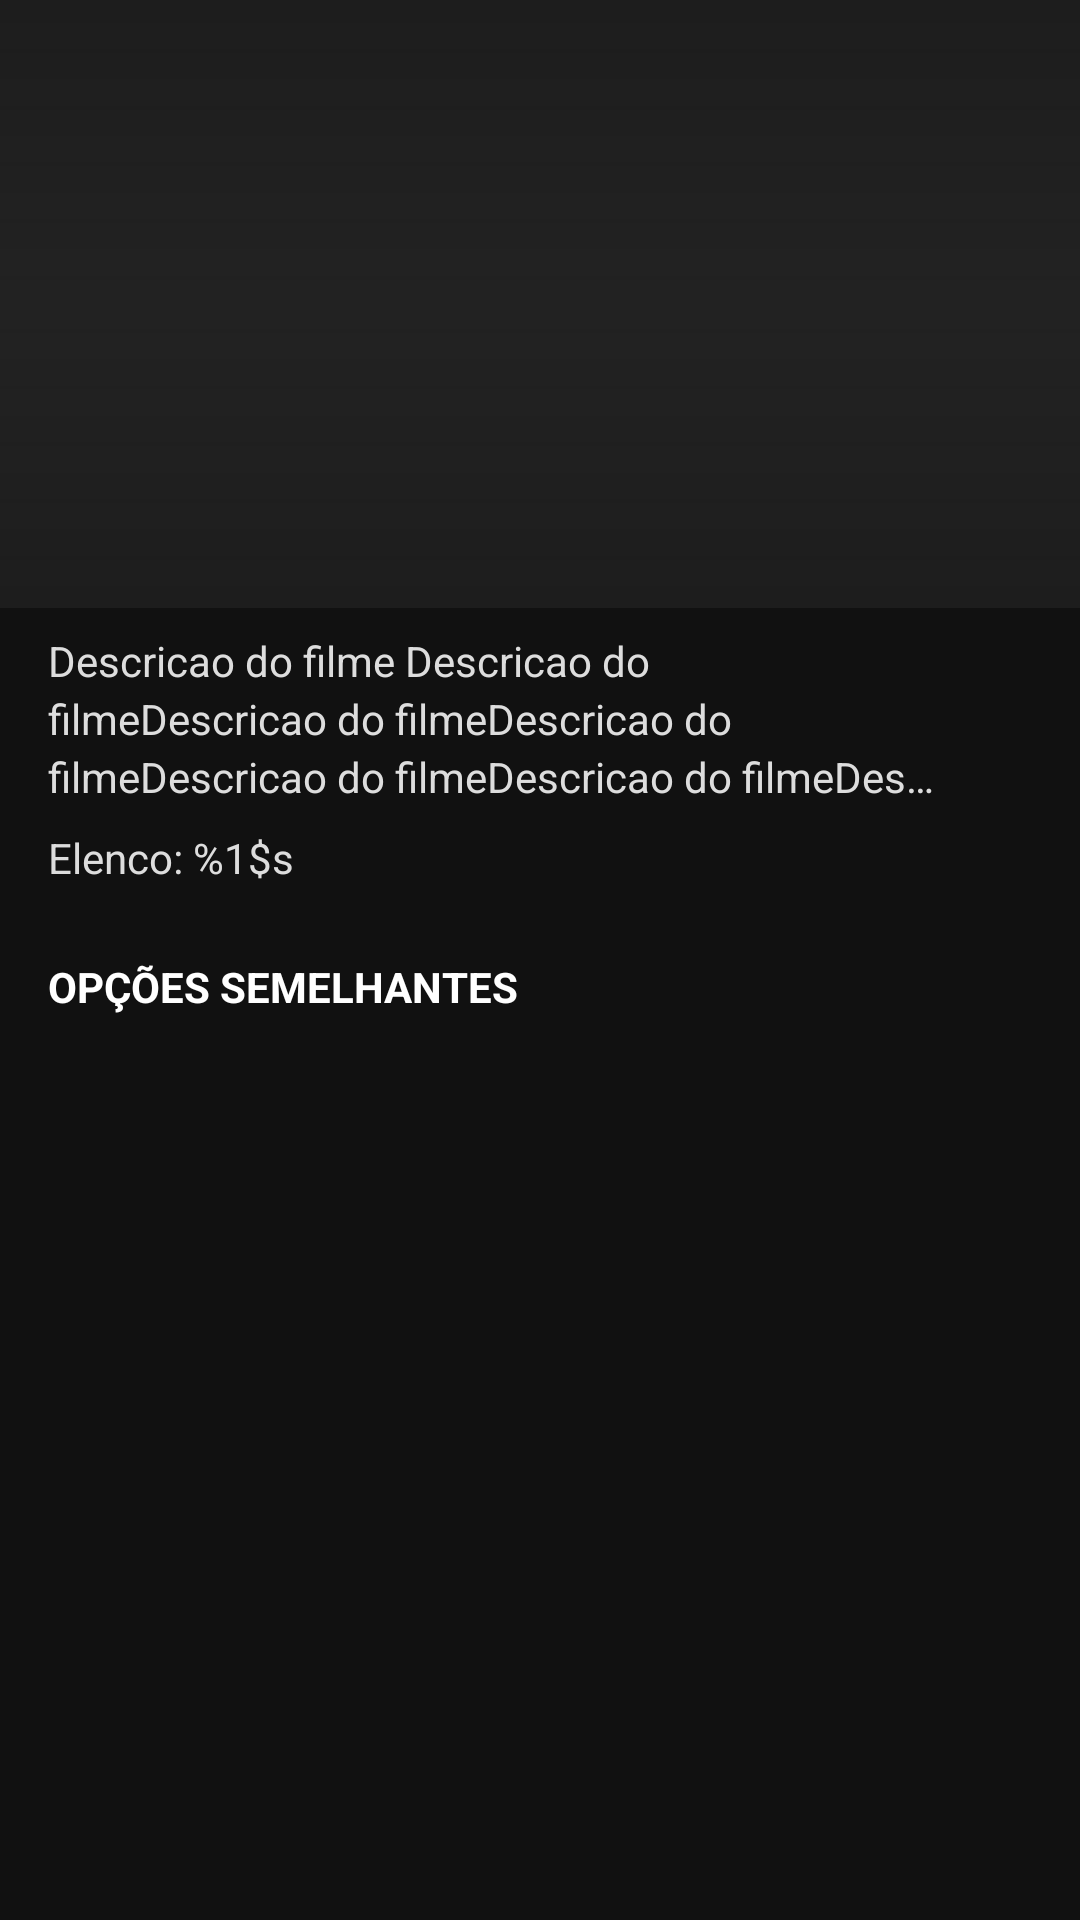

This screen was rendered from an Android layout file. Write that file and the resources it references.
<!-- AndroidManifest.xml: application theme Theme.OneFlix -->
<!-- res/layout/activity_movie.xml -->
<?xml version="1.0" encoding="utf-8"?>
<androidx.constraintlayout.widget.ConstraintLayout
    xmlns:android="http://schemas.android.com/apk/res/android"
    xmlns:app="http://schemas.android.com/apk/res-auto"
    xmlns:tools="http://schemas.android.com/tools"
    android:layout_width="match_parent"
    android:layout_height="match_parent"
    android:background="@color/black"
    tools:context=".MovieActivity">

    <ImageView
        android:id="@+id/imageview_cover"
        android:layout_width="0dp"
        android:layout_height="0dp"
        android:scaleType="centerCrop"
        android:src="@drawable/shadows"
        app:layout_constraintDimensionRatio="16:9"
        app:layout_constraintEnd_toEndOf="parent"
        app:layout_constraintStart_toStartOf="parent"
        app:layout_constraintTop_toTopOf="parent" />

    <androidx.appcompat.widget.Toolbar
        android:id="@+id/toolbar"
        android:layout_width="0dp"
        android:layout_height="wrap_content"
        android:background="@android:color/transparent"
        android:minHeight="?attr/actionBarSize"
        android:theme="?attr/actionBarTheme"
        app:layout_constraintEnd_toEndOf="parent"
        app:layout_constraintStart_toStartOf="parent"
        app:layout_constraintTop_toTopOf="parent" />
    <ImageView
        android:layout_width="76dp"
        android:layout_height="76dp"
        android:src="@drawable/ic_baseline_play_circle_outline_24"
        android:layout_marginTop="0dp"
        android:layout_marginStart="0dp"
        app:layout_constraintEnd_toEndOf="@+id/imageview_cover"
        app:layout_constraintStart_toStartOf="@+id/imageview_cover"
        app:layout_constraintTop_toTopOf="@+id/imageview_cover"
        app:layout_constraintBottom_toBottomOf="@+id/imageview_cover"/>
    <TextView
        android:id="@+id/text_view_title"
        android:layout_width="wrap_content"
        android:layout_height="wrap_content"
        android:layout_marginStart="16dp"
        android:layout_marginBottom="22dp"
        android:textColor="@color/white"
        android:textSize="18sp"
        android:textStyle="bold"
        app:layout_constraintBottom_toBottomOf="@id/imageview_cover"
        app:layout_constraintStart_toStartOf="parent"
        tools:text="Título do Filme"
        />

    <TextView
        android:id="@+id/text_view_desc"
        android:layout_width="0dp"
        android:layout_height="wrap_content"
        android:layout_marginStart="16dp"
        android:layout_marginTop="8dp"
        android:layout_marginEnd="48dp"
        android:text="Descricao do filme Descricao do filmeDescricao do filmeDescricao do filmeDescricao do filmeDescricao do filmeDescricao do filmeDescricao do filmeDescricao do filmeDescricao do filmeDescricao do filmeDescricao do filme"
        android:textSize="14sp"
        android:textColor="@color/lighter"
        android:maxLines="3"
        android:lineSpacingExtra="3sp"
        android:ellipsize="end"
        app:layout_constraintTop_toBottomOf="@id/imageview_cover"
        app:layout_constraintEnd_toEndOf="parent"
        app:layout_constraintStart_toStartOf="parent"
        />
    <TextView
        android:id="@+id/text_view_cast"
        android:layout_width="0dp"
        android:layout_height="wrap_content"
        android:layout_marginStart="16dp"
        android:layout_marginTop="8dp"
        android:layout_marginEnd="48dp"
        android:text="@string/cast"
        android:textSize="14sp"
        android:textColor="@color/lighter"
        android:maxLines="3"
        android:lineSpacingExtra="3sp"
        android:ellipsize="end"
        app:layout_constraintTop_toBottomOf="@id/text_view_desc"
        app:layout_constraintEnd_toEndOf="parent"
        app:layout_constraintStart_toStartOf="parent"
        />
    <TextView
        android:id="@+id/text_view_options"
        android:layout_width="wrap_content"
        android:layout_height="wrap_content"
        android:textColor="@color/white"
        android:layout_marginStart="16dp"
        android:layout_marginTop="24dp"
        android:text="@string/similar"
        android:textStyle="bold"
        android:textSize="14sp"
        android:textAllCaps="true"
        app:layout_constraintTop_toBottomOf="@id/text_view_cast"
        app:layout_constraintStart_toStartOf="parent" />

    <androidx.recyclerview.widget.RecyclerView
        android:id="@+id/rv_similar"
        android:layout_width="0dp"
        android:layout_height="0dp"
        android:layout_marginTop="16dp"
        app:layout_constraintTop_toBottomOf="@id/text_view_options"
        app:layout_constraintStart_toStartOf="parent"
        app:layout_constraintEnd_toEndOf="parent"
        app:layout_constraintBottom_toBottomOf="parent"
        tools:listitem="@layout/movie_item_similar"/>


</androidx.constraintlayout.widget.ConstraintLayout>
<!-- res/layout/movie_item_similar.xml (included above) -->
<?xml version="1.0" encoding="utf-8"?>
<androidx.constraintlayout.widget.ConstraintLayout xmlns:android="http://schemas.android.com/apk/res/android"
    xmlns:app="http://schemas.android.com/apk/res-auto"
    xmlns:tools="http://schemas.android.com/tools"
    android:layout_width="match_parent"
    android:layout_height="wrap_content"
    tools:showIn="@layout/activity_movie">


    <ImageView
        android:id="@+id/imageview_view_cover"
        android:layout_width="0dp"
        android:layout_height="0dp"
        android:scaleType="centerCrop"
        android:layout_marginStart="4dp"
        android:layout_marginEnd="4dp"
        android:layout_marginTop="8dp"
        app:layout_constraintDimensionRatio="3:4"
        app:layout_constraintEnd_toEndOf="parent"
        app:layout_constraintStart_toStartOf="parent"
        app:layout_constraintTop_toTopOf="parent"
        android:src="@drawable/placeholder_bg"/>


</androidx.constraintlayout.widget.ConstraintLayout>
<!-- resources referenced by this layout -->
<resources>
  <color name="black">#111111</color>
  <color name="lighter">#ddd</color>
  <color name="white">#FFFFFFFF</color>
  <!-- drawable placeholder_bg (drawable) -->
  <?xml version="1.0" encoding="utf-8"?>
  <shape xmlns:android="http://schemas.android.com/apk/res/android">
      <solid android:color="@color/color_graydark"/>
      <size android:width="336dp"
          android:height="600dp"/>
  </shape>
  <!-- drawable shadows (drawable) -->
  <?xml version="1.0" encoding="utf-8"?>
  <layer-list xmlns:android="http://schemas.android.com/apk/res/android">
      <item android:id="@+id/cover_drawable"
          android:drawable="@drawable/placeholder_bg">
  
      </item>
  
      <item android:id="@+id/gradient_drawable">
          <shape>
              <gradient
                  android:angle="90"
                  android:endColor="#FF111111"
                  android:centerColor="#00000000"
                  android:startColor="#FF111111"/>
          </shape>
      </item>
  
  </layer-list>
  
  <string name="cast">Elenco: %1$s</string>
  <string name="similar">Opções semelhantes </string>
  <style name="Theme.OneFlix" parent="Theme.AppCompat.Light.NoActionBar">
          
          <item name="colorPrimary">@color/black</item>
          <item name="colorPrimaryVariant">@color/black</item>
          <item name="colorOnPrimary">@color/white</item>
          
          <item name="colorSecondary">@color/teal_200</item>
          <item name="colorSecondaryVariant">@color/teal_700</item>
          <item name="colorOnSecondary">@color/black</item>
          
          <item name="android:statusBarColor" tools:targetApi="l">?attr/colorPrimaryVariant</item>
          
      </style>
  <color name="color_graydark">#222222</color>
  <color name="teal_200">#FF03DAC5</color>
  <color name="teal_700">#FF018786</color>
</resources>
